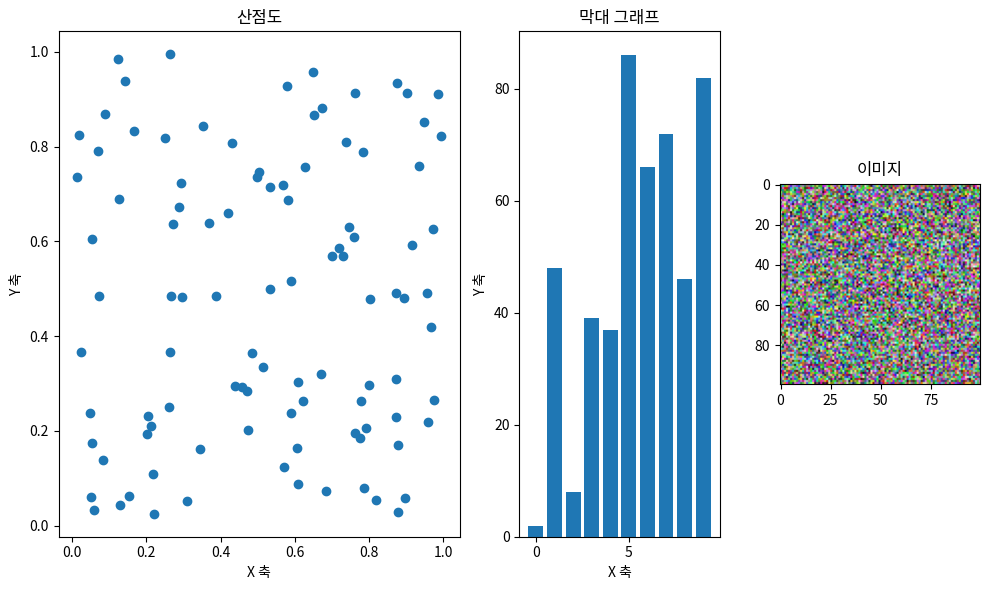

The script that saved this image:
import matplotlib.pyplot as plt
from matplotlib import gridspec
import numpy as np

# 산점도 데이터
x_scatter = np.random.rand(100)
y_scatter = np.random.rand(100)

# 막대 그래프 데이터
x_bar = np.arange(10)
y_bar = np.random.randint(1, 101, 10)

# 이미지 데이터
img = np.random.rand(100, 100, 3)

# 그래프 객체 생성
fig = plt.figure(figsize=(10, 6))
gs = gridspec.GridSpec(1, 3, width_ratios=[2, 1, 1])

# 산점도 그리기
ax1 = plt.subplot(gs[0])
ax1.scatter(x_scatter, y_scatter)

# 막대 그래프 그리기
ax2 = plt.subplot(gs[1])
ax2.bar(x_bar, y_bar)

# 이미지 표시
ax3 = plt.subplot(gs[2])
ax3.imshow(img)

# 레이블 및 제목 추가
ax1.set_title("산점도")
ax2.set_title("막대 그래프")
ax3.set_title("이미지")

# 축 설정
ax1.set_xlabel("X 축")
ax1.set_ylabel("Y 축")
ax2.set_xlabel("X 축")
ax2.set_ylabel("Y 축")

# 그래프 레이아웃 조정
plt.tight_layout()

# 그래프 표시
plt.show()